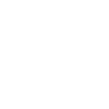
t = 0.00 s
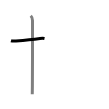
t = 1.50 s
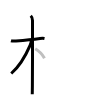
t = 3.25 s
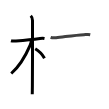
t = 4.75 s
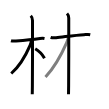
t = 6.50 s
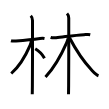
t = 8.00 s

The animated SVG that drew these frames (rendered in a browser with its animation timeline set to each time). Animation: 8 SMIL elements (animate=8); one cycle of 8.00 s.

<svg width="109px" height="109px" viewBox="0 0 px 109px" xmlns="http://www.w3.org/2000/svg" xmlns:xlink="http://www.w3.org/1999/xlink" xml:space="preserve" version="1.1"  baseProfile="full">
<path d="M11,40.75c0.75,0.25,3.01,0.42,5,0.25c5.88-0.5,15.5-1.38,24-2.5c1.98-0.26,3.25-0.25,4.5,0" style="fill:none;stroke:black;stroke-width:3;opacity:0">
  <animate attributeType="CSS" attributeName="opacity" from="0" to="1" begin="0s" dur="1s" repeatCount="Indefinite" fill="freeze" />
</path>
<path d="M30.75,15.75c1.12,1.12,1.75,2.75,1.75,4.75c0,5,0.07,45.73-0.12,65.5c-0.04,4.18-0.08,7.16-0.13,8.25" style="fill:none;stroke:black;stroke-width:3;opacity:0">
  <animate attributeType="CSS" attributeName="opacity" from="0" to="1" begin="1s" dur="1s" repeatCount="Indefinite" fill="freeze" />
</path>
<path d="M31.25,40.5c0,1.62-0.55,3.41-1.05,4.59C26.09,54.68,18.62,67,11.25,73.5" style="fill:none;stroke:black;stroke-width:3;opacity:0">
  <animate attributeType="CSS" attributeName="opacity" from="0" to="1" begin="2s" dur="1s" repeatCount="Indefinite" fill="freeze" />
</path>
<path d="M35.25,48.75c3.5,2,7.25,6,9.25,9.5" style="fill:none;stroke:black;stroke-width:3;opacity:0">
  <animate attributeType="CSS" attributeName="opacity" from="0" to="1" begin="3s" dur="1s" repeatCount="Indefinite" fill="freeze" />
</path>
<path d="M50.62,37.39c0.94,0.34,2.96,0.59,5.44,0.34c8.2-0.84,18.68-2.6,27.97-3.04c2.49-0.12,4.65-0.34,6.21,0" style="fill:none;stroke:black;stroke-width:3;opacity:0">
  <animate attributeType="CSS" attributeName="opacity" from="0" to="1" begin="4s" dur="1s" repeatCount="Indefinite" fill="freeze" />
</path>
<path d="M67,13.5c1.25,1.25,1.75,3,1.75,4.5c0,0.85,0.07,47.55-0.12,67.75c-0.04,4.32-0.08,7.4-0.13,8.5" style="fill:none;stroke:black;stroke-width:3;opacity:0">
  <animate attributeType="CSS" attributeName="opacity" from="0" to="1" begin="5s" dur="1s" repeatCount="Indefinite" fill="freeze" />
</path>
<path d="M68,38.25c0,1-0.64,2.87-1.39,4.58C61.25,55,55.38,66.38,45.5,77" style="fill:none;stroke:black;stroke-width:3;opacity:0">
  <animate attributeType="CSS" attributeName="opacity" from="0" to="1" begin="6s" dur="1s" repeatCount="Indefinite" fill="freeze" />
</path>
<path d="M69.5,37.75c6.62,12.62,15.94,25.68,22.32,32.52c1.78,1.91,4.12,4.6,6.68,5.48" style="fill:none;stroke:black;stroke-width:3;opacity:0">
  <animate attributeType="CSS" attributeName="opacity" from="0" to="1" begin="7s" dur="1s" repeatCount="Indefinite" fill="freeze" />
</path>
</svg>
